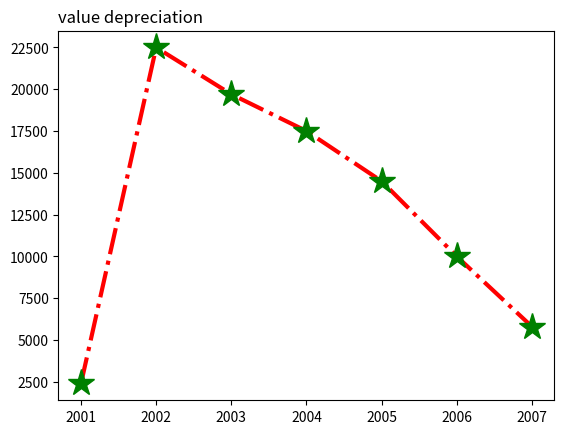

Source code (Python):
#!/usr/bin/env python3
# -*- coding: utf-8 -*-
"""
Created on Wed Dec 15 12:10:59 2021

[redacted]
"""
from matplotlib import pyplot as plt
  
x = [2001, 2002, 2003,2004,2005,2006,2007]
  
y = [2400, 22500, 19700,17500, 14500,10000,5800]
  

  
plt.title("value depreciation",loc='left')

plt.plot(x,y,'r', linestyle='dashdot', linewidth=3)
plt.plot(x,y, '*',color = 'green',ms='20')
plt.show()
